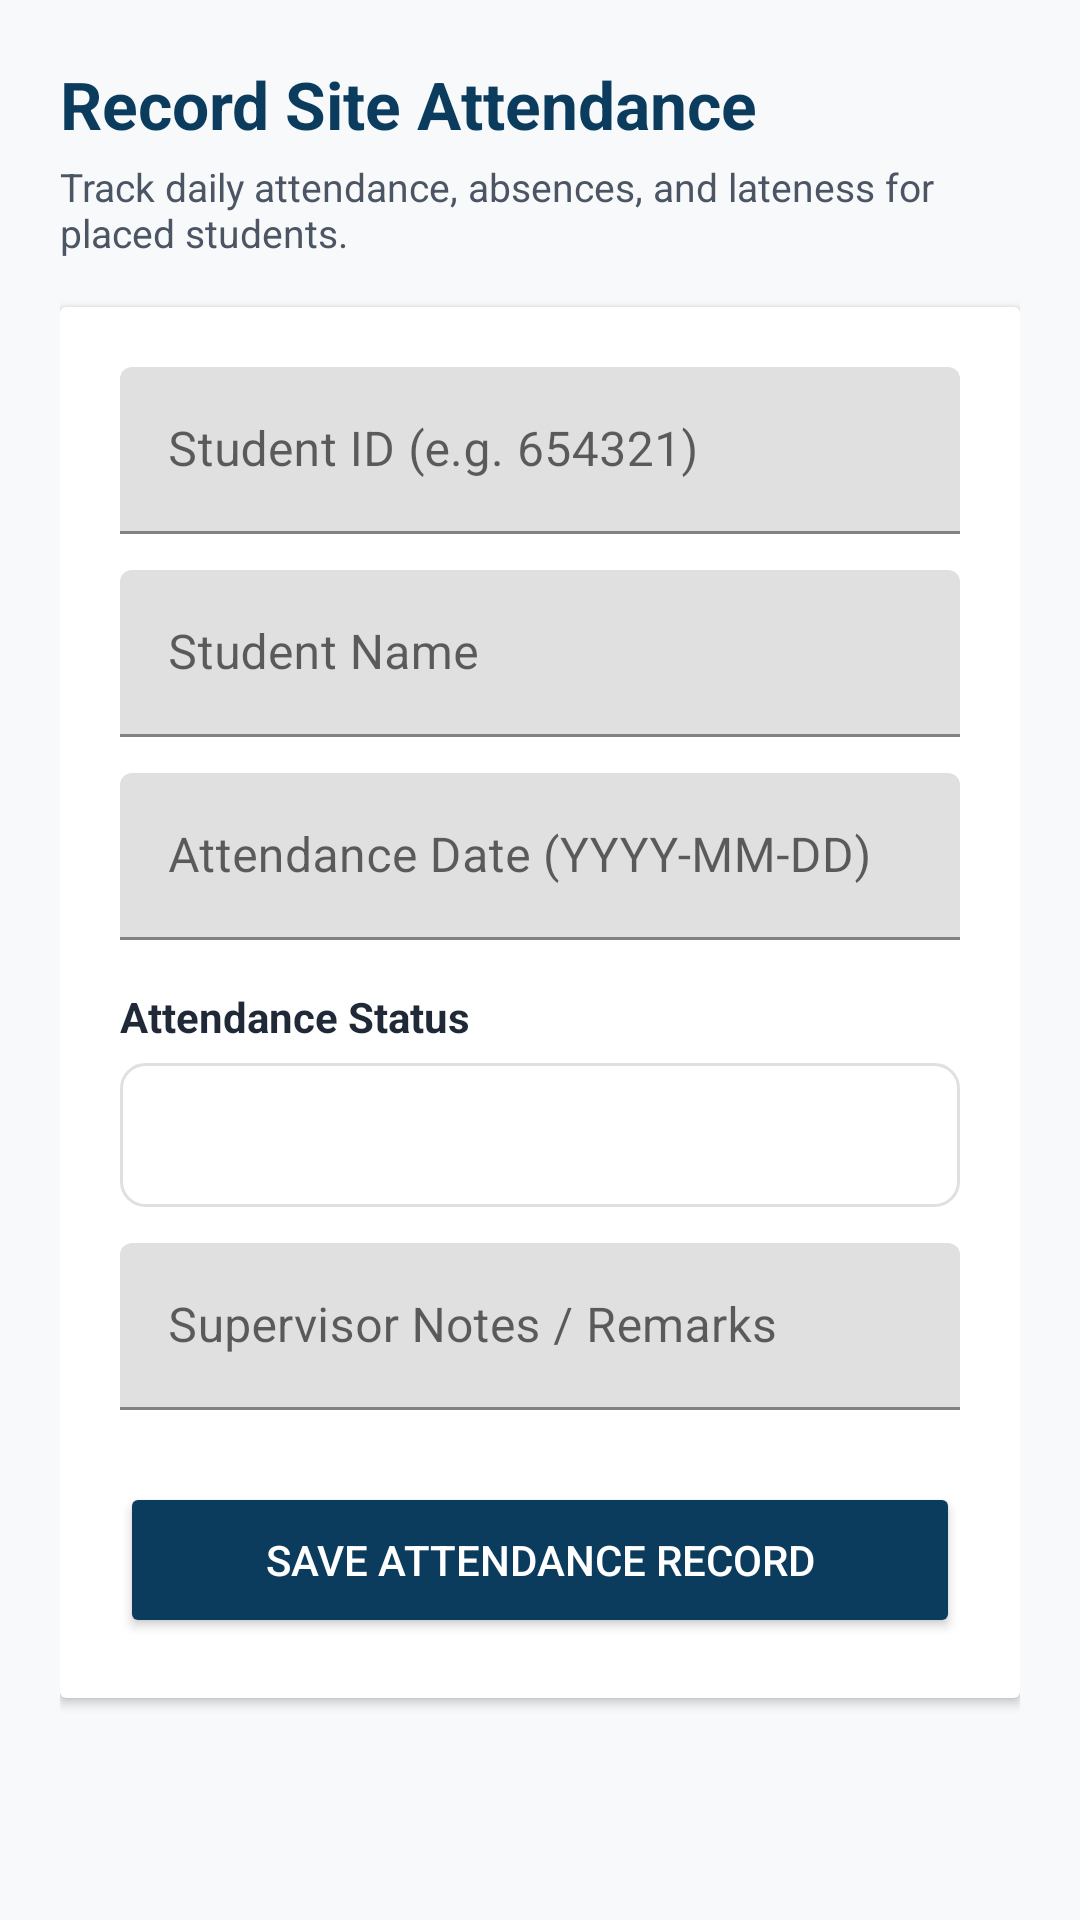

Here is an Android app screen rendered from its layout file. Give the layout XML and the strings, colors and styles it references.
<!-- AndroidManifest.xml: application theme Theme.CommunityService -->
<!-- res/layout/fragment_supervisor_attendance.xml -->
<?xml version="1.0" encoding="utf-8"?>
<ScrollView xmlns:android="http://schemas.android.com/apk/res/android"
    android:layout_width="match_parent"
    android:layout_height="match_parent"
    android:background="@color/background"
    android:fillViewport="true">

    <LinearLayout
        android:layout_width="match_parent"
        android:layout_height="wrap_content"
        android:orientation="vertical"
        android:padding="20dp">

        <TextView
            android:layout_width="wrap_content"
            android:layout_height="wrap_content"
            android:text="Record Site Attendance"
            android:textColor="@color/primary"
            android:textSize="22sp"
            android:textStyle="bold" />

        <TextView
            android:layout_width="wrap_content"
            android:layout_height="wrap_content"
            android:layout_marginTop="4dp"
            android:text="Track daily attendance, absences, and lateness for placed students."
            android:textColor="@color/text_secondary"
            android:textSize="13sp" />

        <androidx.cardview.widget.CardView
            android:layout_width="match_parent"
            android:layout_height="wrap_content"
            android:layout_marginTop="16dp"
            android:elevation="2dp"
            android:radius="10dp">

            <LinearLayout
                android:layout_width="match_parent"
                android:layout_height="wrap_content"
                android:orientation="vertical"
                android:padding="20dp">

                <com.google.android.material.textfield.TextInputLayout
                    android:layout_width="match_parent"
                    android:layout_height="wrap_content">
                    <com.google.android.material.textfield.TextInputEditText
                        android:id="@+id/et_att_student_id"
                        android:layout_width="match_parent"
                        android:layout_height="wrap_content"
                        android:hint="Student ID (e.g. 654321)"
                        android:inputType="number" />
                </com.google.android.material.textfield.TextInputLayout>

                <com.google.android.material.textfield.TextInputLayout
                    android:layout_width="match_parent"
                    android:layout_height="wrap_content"
                    android:layout_marginTop="12dp">
                    <com.google.android.material.textfield.TextInputEditText
                        android:id="@+id/et_att_student_name"
                        android:layout_width="match_parent"
                        android:layout_height="wrap_content"
                        android:hint="Student Name"
                        android:inputType="textPersonName" />
                </com.google.android.material.textfield.TextInputLayout>

                <com.google.android.material.textfield.TextInputLayout
                    android:layout_width="match_parent"
                    android:layout_height="wrap_content"
                    android:layout_marginTop="12dp">
                    <com.google.android.material.textfield.TextInputEditText
                        android:id="@+id/et_att_date"
                        android:layout_width="match_parent"
                        android:layout_height="wrap_content"
                        android:hint="Attendance Date (YYYY-MM-DD)"
                        android:inputType="date" />
                </com.google.android.material.textfield.TextInputLayout>

                <TextView
                    android:layout_width="wrap_content"
                    android:layout_height="wrap_content"
                    android:layout_marginTop="16dp"
                    android:text="Attendance Status"
                    android:textColor="@color/text_primary"
                    android:textSize="14sp"
                    android:textStyle="bold" />

                <Spinner
                    android:id="@+id/sp_att_status"
                    android:layout_width="match_parent"
                    android:layout_height="48dp"
                    android:layout_marginTop="6dp"
                    android:background="@drawable/edittext_border" />

                <com.google.android.material.textfield.TextInputLayout
                    android:layout_width="match_parent"
                    android:layout_height="wrap_content"
                    android:layout_marginTop="12dp">
                    <com.google.android.material.textfield.TextInputEditText
                        android:id="@+id/et_att_notes"
                        android:layout_width="match_parent"
                        android:layout_height="wrap_content"
                        android:hint="Supervisor Notes / Remarks"
                        android:inputType="text" />
                </com.google.android.material.textfield.TextInputLayout>

                <Button
                    android:id="@+id/btn_save_attendance"
                    android:layout_width="match_parent"
                    android:layout_height="52dp"
                    android:layout_marginTop="24dp"
                    android:text="Save Attendance Record"
                    android:backgroundTint="@color/primary"
                    android:textColor="@color/white" />

                <ProgressBar
                    android:id="@+id/pb_save_att"
                    android:layout_width="wrap_content"
                    android:layout_height="wrap_content"
                    android:layout_gravity="center"
                    android:layout_marginTop="16dp"
                    android:visibility="gone" />
            </LinearLayout>
        </androidx.cardview.widget.CardView>
    </LinearLayout>
</ScrollView>
<!-- resources referenced by this layout -->
<resources>
  <color name="background">#F8F9FA</color>
  <color name="primary">#0B3C5D</color>
  <color name="text_primary">#1F2937</color>
  <color name="text_secondary">#4B5563</color>
  <color name="white">#FFFFFF</color>
  <!-- drawable edittext_border (drawable) -->
  <?xml version="1.0" encoding="utf-8"?>
  <shape xmlns:android="http://schemas.android.com/apk/res/android"
      android:shape="rectangle">
      <corners android:radius="8dp" />
      <solid android:color="@color/surface" />
      <stroke android:width="1dp" android:color="@color/card_stroke" />
      <padding
          android:left="12dp"
          android:top="10dp"
          android:right="12dp"
          android:bottom="10dp" />
  </shape>
  <style name="Theme.CommunityService" parent="Theme.MaterialComponents.DayNight.NoActionBar">
          
          <item name="colorPrimary">@color/primary</item>
          <item name="colorPrimaryVariant">@color/primary_variant</item>
          <item name="colorOnPrimary">@color/white</item>
          
          <item name="colorSecondary">@color/secondary</item>
          <item name="colorSecondaryVariant">@color/secondary_variant</item>
          <item name="colorOnSecondary">@color/white</item>
          
          <item name="android:statusBarColor">@color/primary_variant</item>
          <item name="android:windowLightStatusBar" tools:targetApi="m">false</item>
          <item name="android:windowBackground">@color/background</item>
      </style>
  <color name="surface">#FFFFFF</color>
  <color name="card_stroke">#E0E0E0</color>
  <color name="primary_variant">#07283F</color>
  <color name="secondary">#DDA01E</color>
  <color name="secondary_variant">#B8820B</color>
</resources>
